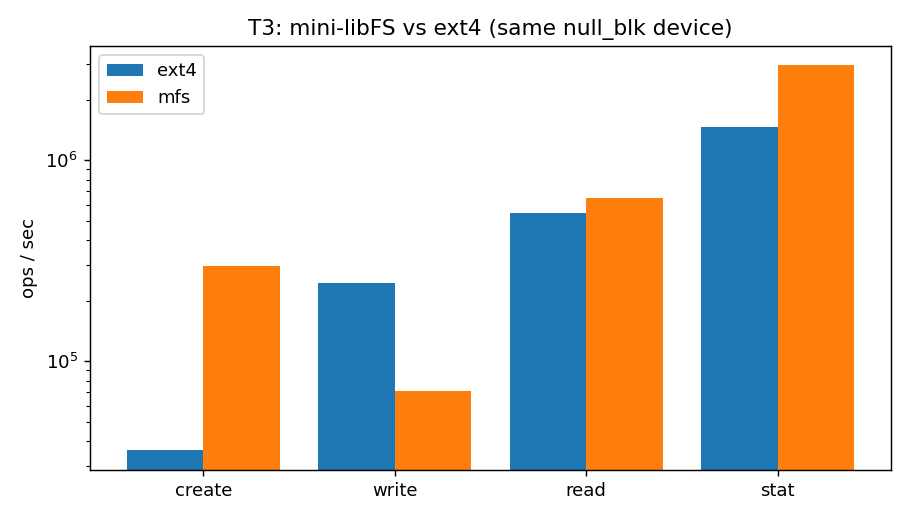

Data behind this chart, as committed beside it:
target, op, nfiles, us_per_op, ops_per_s
mfs, create, 5000, 3.352, 298351
mfs, write, 5000, 14.08, 71035
mfs, read, 5000, 1.541, 648769
mfs, stat, 5000, 0.336, 2973829
ext4, create, 5000, 27.8, 35976
ext4, write, 5000, 4.067, 245875
ext4, read, 5000, 1.824, 548356
ext4, stat, 5000, 0.681, 1468703
